Run: headless pygame with SDL's dummy video driver; simulated clock (each Clock.tick advances the game by its frame time, no real sleeping); random seed 0; keys injected as events and as key.get_pressed() state; mouse plan: one left click at the window centre at the start of phase 2, then a move to the lower-right quarter at the start of phase 3.
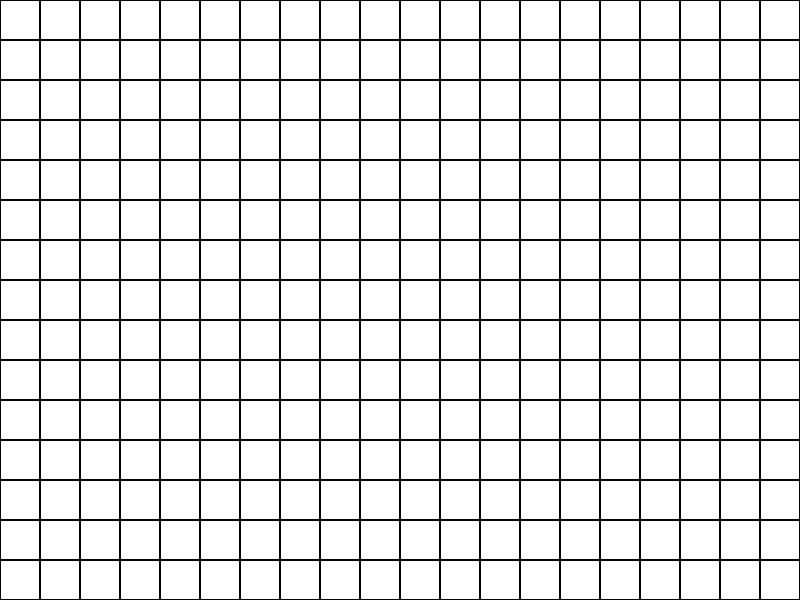
Frame 1 of 4 · flips 1–60 · no input
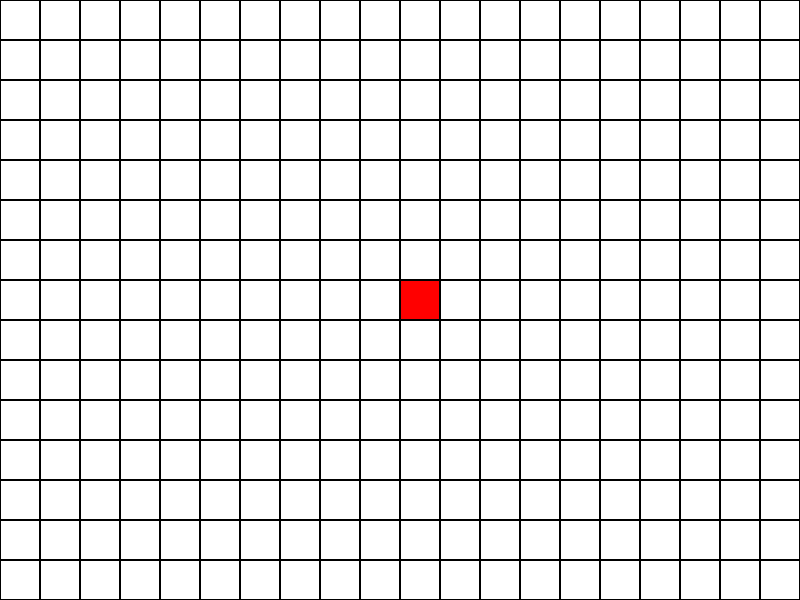
Frame 2 of 4 · flips 61–180 · clicked the window centre · tapped SPACE, RETURN · held RIGHT (→), D
Frame 3 of 4 · flips 181–300 · moved the mouse to the lower-right quarter · held DOWN (↓), S · screen unchanged from frame 2, image omitted
Frame 4 of 4 · flips 301–420 · held LEFT (←), A, UP (↑), W · screen unchanged from frame 3, image omitted

The pygame program that drew these frames:

import sys
import pygame
import time

# Node modes:
# 0 - normal
# 1 - obstacle
# 2 - start
# 3 - target

black = 0, 0, 0
blue = 0, 0, 255
green = 0, 255, 0 
red = 255, 0, 0
white = 255, 255, 255
blockSize = 40
width = 20
height = 15
margin = 1
size = 800, 600

pygame.init()
screen = pygame.display.set_mode(size)

class Node:
    def __init__(self, x, y):
        self.mode = 0
        self.x = x
        self.y = y
        self.closed = False
        # distance from start
        self.g_cost = 0
        # distance to target
        self.h_cost = 0
        # g_cost + h_cost
        self.f_cost = 0
        self.rect = pygame.Rect(x*blockSize + margin, y*blockSize + margin, blockSize - 2*margin, blockSize - 2*margin)

    def drawNode(self):
        if self.mode == 0:
            pygame.draw.rect(screen, white, self.rect)
        if self.mode == 1:
            pygame.draw.rect(screen, blue, self.rect)
        if self.mode == 2:
            pygame.draw.rect(screen, red, self.rect)
        if self.mode == 3:
            pygame.draw.rect(screen, green, self.rect)

    def setMode(self, mode):
        self.mode = mode


class Grid:
    def __init__(self, width, height):
        self.width = width
        self.height = height
        self.grid = [[]]
        for x in range(width):
            self.grid.append([])
            for y in range(height):
                self.grid[x].append(Node(x, y))

    def drawGrid(self):
        for x in range(self.width):
            for y in range(self.height):
                self.grid[x][y].drawNode()

    def setNodeMode(self, x, y, mode):
        self.grid[x][y].setMode(mode)

buttonEvents = []
grid = Grid(width, height)

while True:
    for event in pygame.event.get():
        if event.type == pygame.QUIT:
            sys.exit()
    grid.drawGrid()

    buttonEvents = pygame.key.get_pressed()
    mouse = pygame.mouse.get_pos()
    click = pygame.mouse.get_pressed()
    x = int(mouse[0] / blockSize)
    y = int(mouse[1] / blockSize)
    if click[0] == 1:
        grid.setNodeMode(x, y , 2)

    time.sleep(0.05)
    pygame.display.update()
